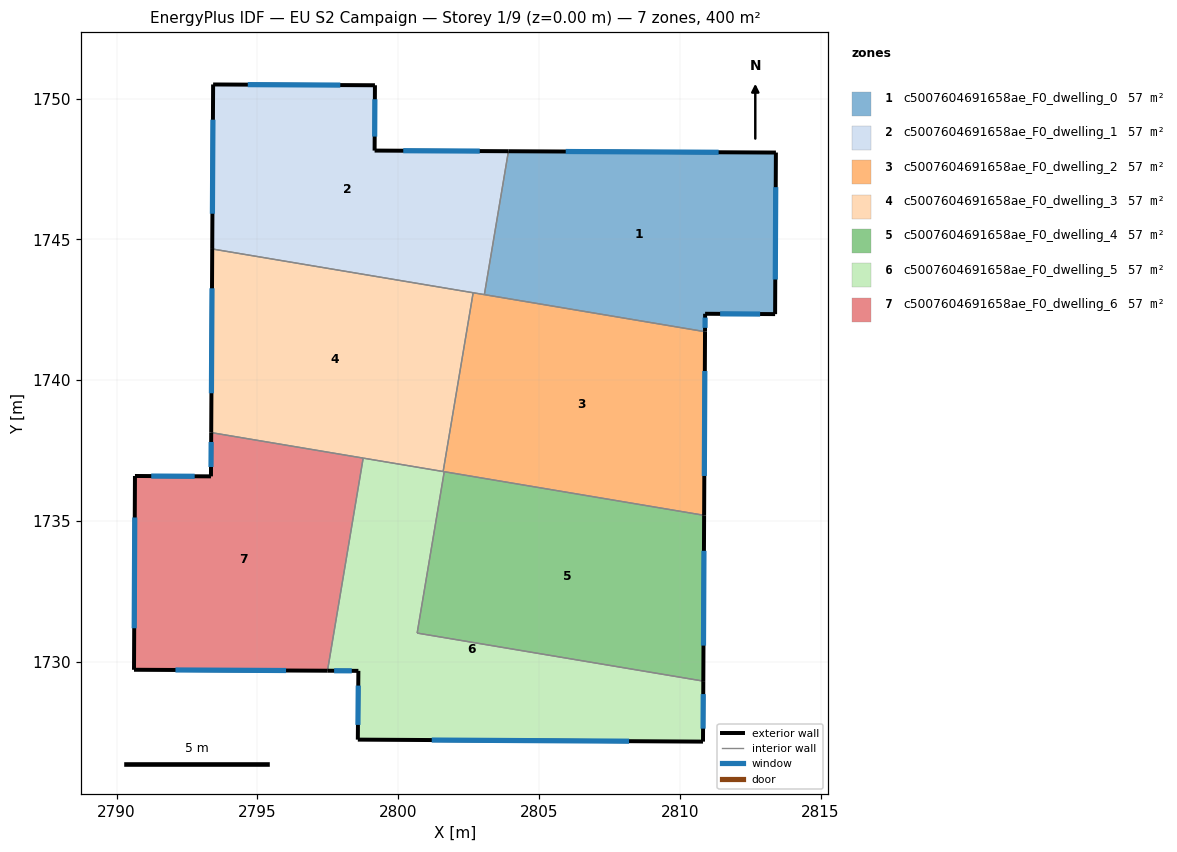
=== STOREY PLAN SPEC (per zone: floor XY polygon, exterior-wall plan segments, windows/doors) ===
zone 1: c5007604691658ae_F0_dwelling_0  (57.1 m²)
  floor: (2813.41, 1748.08) (2813.38, 1742.34) (2810.90, 1742.36) (2810.90, 1741.72) (2803.06, 1743.04) (2803.91, 1748.13)
  exterior wall: (2810.90, 1742.36) – (2813.38, 1742.34)  [2.5 m]
    window: (2811.43, 1742.35) – (2812.85, 1742.35)  [2.4 m²]
  exterior wall: (2810.90, 1741.72) – (2810.90, 1742.36)  [0.6 m]
    window: (2810.90, 1741.86) – (2810.90, 1742.22)  [0.6 m²]
  exterior wall: (2813.41, 1748.08) – (2803.91, 1748.13)  [9.5 m]
    window: (2811.38, 1748.09) – (2805.95, 1748.12)  [9.3 m²]
  exterior wall: (2813.38, 1742.34) – (2813.41, 1748.08)  [5.7 m]
    window: (2813.39, 1743.57) – (2813.41, 1746.85)  [5.6 m²]
  interior walls: 2
zone 2: c5007604691658ae_F0_dwelling_1  (57.1 m²)
  floor: (2803.91, 1748.13) (2803.06, 1743.04) (2793.39, 1744.66) (2793.42, 1750.50) (2799.17, 1750.47) (2799.16, 1748.15)
  exterior wall: (2793.42, 1750.50) – (2793.39, 1744.66)  [5.8 m]
    window: (2793.42, 1749.25) – (2793.40, 1745.91)  [5.7 m²]
  exterior wall: (2799.17, 1750.47) – (2793.42, 1750.50)  [5.7 m]
    window: (2797.94, 1750.48) – (2794.66, 1750.50)  [5.6 m²]
  exterior wall: (2799.16, 1748.15) – (2799.17, 1750.47)  [2.3 m]
    window: (2799.16, 1748.65) – (2799.17, 1749.98)  [2.3 m²]
  exterior wall: (2803.91, 1748.13) – (2799.16, 1748.15)  [4.8 m]
    window: (2802.89, 1748.13) – (2800.18, 1748.15)  [4.7 m²]
  interior walls: 3
zone 3: c5007604691658ae_F0_dwelling_2  (57.1 m²)
  floor: (2810.90, 1741.72) (2810.86, 1735.20) (2801.59, 1736.75) (2802.66, 1743.10)
  exterior wall: (2810.86, 1735.20) – (2810.90, 1741.72)  [6.5 m]
    window: (2810.87, 1736.60) – (2810.89, 1740.32)  [6.4 m²]
  interior walls: 5
zone 4: c5007604691658ae_F0_dwelling_3  (57.1 m²)
  floor: (2802.66, 1743.10) (2801.59, 1736.75) (2793.36, 1738.14) (2793.39, 1744.66)
  exterior wall: (2793.39, 1744.66) – (2793.36, 1738.14)  [6.5 m]
    window: (2793.39, 1743.26) – (2793.36, 1739.53)  [6.4 m²]
  interior walls: 4
zone 5: c5007604691658ae_F0_dwelling_4  (57.1 m²)
  floor: (2810.86, 1735.20) (2810.83, 1729.31) (2800.67, 1731.02) (2801.63, 1736.75)
  exterior wall: (2810.83, 1729.31) – (2810.86, 1735.20)  [5.9 m]
    window: (2810.84, 1730.57) – (2810.86, 1733.94)  [5.8 m²]
  interior walls: 3
zone 6: c5007604691658ae_F0_dwelling_5  (57.1 m²)
  floor: (2810.83, 1729.31) (2810.82, 1727.16) (2798.56, 1727.23) (2798.58, 1729.67) (2797.49, 1729.68) (2798.75, 1737.23) (2801.63, 1736.75) (2800.67, 1731.02)
  exterior wall: (2810.82, 1727.16) – (2810.83, 1729.31)  [2.1 m]
    window: (2810.83, 1727.62) – (2810.83, 1728.85)  [2.1 m²]
  exterior wall: (2798.56, 1727.23) – (2810.82, 1727.16)  [12.3 m]
    window: (2801.19, 1727.22) – (2808.20, 1727.18)  [12.0 m²]
  exterior wall: (2798.58, 1729.67) – (2798.56, 1727.23)  [2.4 m]
    window: (2798.58, 1729.15) – (2798.57, 1727.76)  [2.4 m²]
  exterior wall: (2797.49, 1729.68) – (2798.58, 1729.67)  [1.1 m]
    window: (2797.72, 1729.68) – (2798.35, 1729.68)  [1.1 m²]
  interior walls: 5
zone 7: c5007604691658ae_F0_dwelling_6  (57.1 m²)
  floor: (2798.75, 1737.23) (2797.49, 1729.68) (2790.61, 1729.71) (2790.65, 1736.60) (2793.35, 1736.58) (2793.36, 1738.14)
  exterior wall: (2790.61, 1729.71) – (2797.49, 1729.68)  [6.9 m]
    window: (2792.09, 1729.71) – (2796.02, 1729.69)  [6.7 m²]
  exterior wall: (2790.65, 1736.60) – (2790.61, 1729.71)  [6.9 m]
    window: (2790.64, 1735.12) – (2790.62, 1731.19)  [6.7 m²]
  exterior wall: (2793.35, 1736.58) – (2790.65, 1736.60)  [2.7 m]
    window: (2792.77, 1736.59) – (2791.23, 1736.59)  [2.6 m²]
  exterior wall: (2793.36, 1738.14) – (2793.35, 1736.58)  [1.6 m]
    window: (2793.36, 1737.80) – (2793.35, 1736.92)  [1.5 m²]
  interior walls: 2

=== DERIVED (storey summary) ===
Building: EU S2 Campaign
Storey: 1 of 9  (floor level z = 0.00 m)
Storey gross floor area: 399.9 m²
Zones on this storey: 7
  - c5007604691658ae_F0_dwelling_0: floor 57.1 m²; exterior wall 18.4 m (55.1 m²); 4 window(s) 18.0 m²; WWR 32.7%
  - c5007604691658ae_F0_dwelling_1: floor 57.1 m²; exterior wall 18.7 m (56.0 m²); 4 window(s) 18.3 m²; WWR 32.7%
  - c5007604691658ae_F0_dwelling_2: floor 57.1 m²; exterior wall 6.5 m (19.6 m²); 1 window(s) 6.4 m²; WWR 32.7%
  - c5007604691658ae_F0_dwelling_3: floor 57.1 m²; exterior wall 6.5 m (19.6 m²); 1 window(s) 6.4 m²; WWR 32.7%
  - c5007604691658ae_F0_dwelling_4: floor 57.1 m²; exterior wall 5.9 m (17.7 m²); 1 window(s) 5.8 m²; WWR 32.7%
  - c5007604691658ae_F0_dwelling_5: floor 57.1 m²; exterior wall 17.9 m (53.8 m²); 4 window(s) 17.6 m²; WWR 32.7%
  - c5007604691658ae_F0_dwelling_6: floor 57.1 m²; exterior wall 18.0 m (54.0 m²); 4 window(s) 17.7 m²; WWR 32.7%
Zone adjacency (shared interzone walls):
  - c5007604691658ae_F0_dwelling_0 ↔ c5007604691658ae_F0_dwelling_1
  - c5007604691658ae_F0_dwelling_0 ↔ c5007604691658ae_F0_dwelling_2
  - c5007604691658ae_F0_dwelling_1 ↔ c5007604691658ae_F0_dwelling_2
  - c5007604691658ae_F0_dwelling_1 ↔ c5007604691658ae_F0_dwelling_3
  - c5007604691658ae_F0_dwelling_2 ↔ c5007604691658ae_F0_dwelling_3
  - c5007604691658ae_F0_dwelling_2 ↔ c5007604691658ae_F0_dwelling_4
  - c5007604691658ae_F0_dwelling_2 ↔ c5007604691658ae_F0_dwelling_5
  - c5007604691658ae_F0_dwelling_3 ↔ c5007604691658ae_F0_dwelling_5
  - c5007604691658ae_F0_dwelling_3 ↔ c5007604691658ae_F0_dwelling_6
  - c5007604691658ae_F0_dwelling_4 ↔ c5007604691658ae_F0_dwelling_5
  - c5007604691658ae_F0_dwelling_5 ↔ c5007604691658ae_F0_dwelling_6